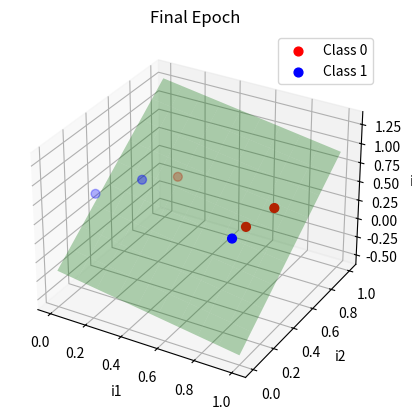

Recreate this plot in Python.
from __future__ import print_function
import matplotlib, sys
from matplotlib import pyplot as plt
import numpy as np

def predict(inputs,weights):
    activation=0.0
    for i,w in zip(inputs,weights):
        activation += i*w 
    return 1.0 if activation>=0.0 else 0.0

def plot(matrix,weights=None,title="Prediction Matrix"):
    if len(matrix[0])==5:  # 3D inputs (bias + 3 features + y)
        fig = plt.figure()
        ax = fig.add_subplot(111, projection='3d')
        ax.set_title(title)
        ax.set_xlabel("i1")
        ax.set_ylabel("i2")
        ax.set_zlabel("i3")

        # Decision boundary plane
        if weights is not None:
            x = np.linspace(0,1,10)
            y = np.linspace(0,1,10)
            xx,yy = np.meshgrid(x,y)
            # w0 + w1*x + w2*y + w3*z = 0  -> solve for z
            zz = -(weights[0] + weights[1]*xx + weights[2]*yy) / weights[3]
            ax.plot_surface(xx,yy,zz,alpha=0.3,color="green")

        c1_data=[[],[],[]]
        c0_data=[[],[],[]]
        for i in range(len(matrix)):
            cur_i1 = matrix[i][1]
            cur_i2 = matrix[i][2]
            cur_i3 = matrix[i][3]
            cur_y  = matrix[i][-1]
            if cur_y==1:
                c1_data[0].append(cur_i1)
                c1_data[1].append(cur_i2)
                c1_data[2].append(cur_i3)
            else:
                c0_data[0].append(cur_i1)
                c0_data[1].append(cur_i2)
                c0_data[2].append(cur_i3)

        ax.scatter(c0_data[0],c0_data[1],c0_data[2],s=40.0,c='r',label='Class 0')
        ax.scatter(c1_data[0],c1_data[1],c1_data[2],s=40.0,c='b',label='Class 1')

        plt.legend(fontsize=10,loc=1)
        plt.show()
        return

    print("Matrix dimensions not covered.")

def accuracy(matrix,weights):
    num_correct = 0.0
    preds       = []
    for i in range(len(matrix)):
        pred   = predict(matrix[i][:-1],weights) 
        preds.append(pred)
        if pred==matrix[i][-1]: num_correct+=1.0 
    print("Predictions:",preds)
    return num_correct/float(len(matrix))

def train_weights(matrix,weights,nb_epoch=10,l_rate=1.00,do_plot=False,stop_early=True,verbose=True):
    for epoch in range(nb_epoch):
        cur_acc = accuracy(matrix,weights)
        print("\nEpoch %d \nWeights: "%epoch,weights)
        print("Accuracy: ",cur_acc)
        
        if cur_acc==1.0 and stop_early: break 
        if do_plot: plot(matrix,weights,title="Epoch %d"%epoch)
        
        for i in range(len(matrix)):
            prediction = predict(matrix[i][:-1],weights) 
            error      = matrix[i][-1]-prediction		 
            if verbose: sys.stdout.write("Training on data at index %d...\n"%(i))
            for j in range(len(weights)): 				 
                if verbose: sys.stdout.write("\tWeight[%d]: %0.5f --> "%(j,weights[j]))
                weights[j] = weights[j]+(l_rate*error*matrix[i][j]) 
                if verbose: sys.stdout.write("%0.5f\n"%(weights[j]))

    plot(matrix,weights,title="Final Epoch")
    return weights 

def main():
    nb_epoch        = 20
    l_rate          = 1.0
    plot_each_epoch = False
    stop_early      = True

    # Example 3D dataset (bias + 3 inputs + label)
    matrix = [
        [1.0, 0.1, 0.2, 0.7, 1.0],
        [1.0, 0.2, 0.8, 0.3, 0.0],
        [1.0, 0.3, 0.3, 0.9, 1.0],
        [1.0, 0.7, 0.6, 0.2, 0.0],
        [1.0, 0.9, 0.1, 0.8, 1.0],
        [1.0, 0.8, 0.7, 0.4, 0.0],
    ]
    weights = [0.2, 1.0, -1.0, 0.5] # initial weights

    train_weights(matrix,weights=weights,nb_epoch=nb_epoch,l_rate=l_rate,
                  do_plot=plot_each_epoch,stop_early=stop_early)

if __name__ == '__main__':
    main()
